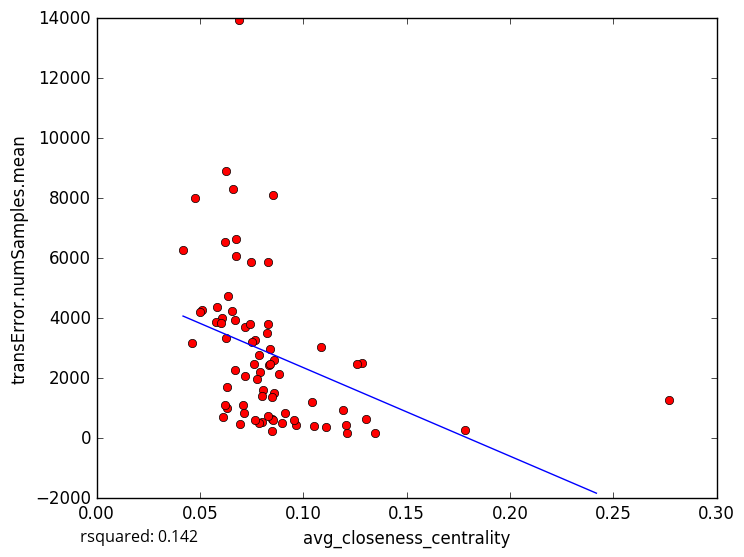

The file beside this chart, header and first rows:
avg_closeness_centrality, transError.numSamples.mean
0.08297, 5860
0.07924, 2208
0.07988, 533.7
0.1784, 281
0.1111, 375.8
0.08294, 3820
0.06355, 4729
0.06278, 3357
0.07076, 1110
0.08475, 244.5
0.09117, 830.8
0.1211, 180.0
0.1205, 450.7
0.09669, 457.4
0.1303, 628.1
0.119, 955
0.06331, 1008
0.07169, 2060
0.06261, 8901
0.08847, 2143
0.04188, 6284
0.07452, 5881
0.1085, 3028
0.06896, 13942
0.1287, 2497
0.08528, 8121
0.1261, 2459
0.06073, 3999
0.06134, 716.9
0.07135, 843.5
0.07162, 3702
0.06772, 6648
0.05833, 4365
0.05116, 4280
0.06303, 1701
0.05764, 3879
0.1348, 189.7
0.07879, 508.4
0.07841, 2766
0.1044, 1207
0.06219, 6532
0.04597, 3173
0.08335, 2457
0.06682, 2282
0.06747, 6061
0.06616, 8307
0.08612, 2599
0.0671, 3927
0.08606, 1493
0.07439, 3814
0.08488, 655.8
0.09578, 612.9
0.08041, 1611
0.06022, 3842
0.0849, 1384
0.07649, 3280
0.08384, 2484
0.06202, 1120
0.08547, 591.5
0.08983, 510.3
... 14 more rows
